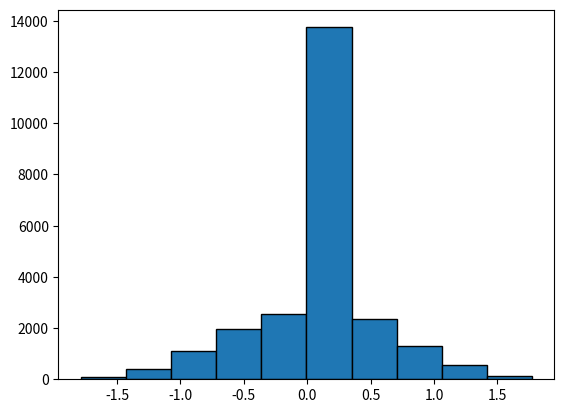

The matplotlib source for this figure:
import pprint

from matplotlib.colors import ListedColormap
from numpy import int32, array, polyfit
import numpy as np
from numpy.polynomial.polynomial import polyfit
import matplotlib.pyplot as plt
import seaborn as sns
import pandas as pd

food_dataset = [{'conv_amount': 2369,
                 'conv_average_size': 3.10510764035458,
                 'conv_total_tweets': 7356,
                 'hist_edges': array([-1.6531, -1.31775, -0.9824, -0.64705, -0.3117, 0.02365,
                                      0.359, 0.69435, 1.0297, 1.36505, 1.7004]),
                 'hist_freq': array([15, 44, 168, 343, 3057, 371, 355, 188, 82, 20],
                                    dtype=int32),
                 'id': 56377143,
                 'negative_count': 923,
                 'neutral_count': 2684,
                 'positive_count': 1036,
                 'response_time': 108.66477653923673,
                 'responses': 5127,
                 'screen_name': 'KLM',
                 'sentiment_score_max': 1.7004000000000001,
                 'sentiment_score_mean': 0.024280335989661856,
                 'sentiment_score_min': -1.6531,
                 'sentiment_score_sd': 0.38267921353620044},
                {'conv_amount': 698,
                 'conv_average_size': 3.21919770773639,
                 'conv_total_tweets': 2247,
                 'hist_edges': array([-1.5213, -1.21233, -0.90336, -0.59439, -0.28542, 0.02355,
                                      0.33252, 0.64149, 0.95046, 1.25943, 1.5684]),
                 'hist_freq': array([6, 18, 62, 98, 763, 111, 142, 66, 32, 11], dtype=int32),
                 'id': 106062176,
                 'negative_count': 294,
                 'neutral_count': 646,
                 'positive_count': 369,
                 'response_time': 76.94872963627662,
                 'responses': 1393,
                 'screen_name': 'airfrance',
                 'sentiment_score_max': 1.5684,
                 'sentiment_score_mean': 0.04937043544690604,
                 'sentiment_score_min': -1.5213,
                 'sentiment_score_sd': 0.41116937774251144},
                {'conv_amount': 13961,
                 'conv_average_size': 3.295036172193969,
                 'conv_total_tweets': 46002,
                 'hist_edges': array([-1.8332, -1.47204, -1.11088, -0.74972, -0.38856, -0.0274,
                                      0.33376, 0.69492, 1.05608, 1.41724, 1.7784]),
                 'hist_freq': array([80, 383, 1088, 2182, 2900, 15610, 2923, 1675, 697,
                                     107], dtype=int32),
                 'id': 18332190,
                 'negative_count': 6832,
                 'neutral_count': 12411,
                 'positive_count': 8402,
                 'response_time': 353.5165627280912,
                 'responses': 26287,
                 'screen_name': 'British_Airways',
                 'sentiment_score_max': 1.7784,
                 'sentiment_score_mean': 0.03636903237475131,
                 'sentiment_score_min': -1.8332,
                 'sentiment_score_sd': 0.4597333205298218},
                {'conv_amount': 17225,
                 'conv_average_size': 2.523947750362845,
                 'conv_total_tweets': 43475,
                 'hist_edges': array([-1.7847, -1.42901, -1.07332, -0.71763, -0.36194, -0.00625,
                                      0.34944, 0.70513, 1.06082, 1.41651, 1.7722]),
                 'hist_freq': array([82, 383, 1117, 1982, 2565, 13751, 2363, 1319, 553,
                                     122], dtype=int32),
                 'id': 22536055,
                 'negative_count': 6161,
                 'neutral_count': 11369,
                 'positive_count': 6707,
                 'response_time': 37.0685238869642,
                 'responses': 24535,
                 'screen_name': 'AmericanAir',
                 'sentiment_score_max': 1.7722,
                 'sentiment_score_mean': 0.02204281057886702,
                 'sentiment_score_min': -1.7847,
                 'sentiment_score_sd': 0.4588309934779562},
                {'conv_amount': 774,
                 'conv_average_size': 2.4754521963824287,
                 'conv_total_tweets': 1916,
                 'hist_edges': array([-1.6317, -1.32984, -1.02798, -0.72612, -0.42426, -0.1224,
                                      0.17946, 0.48132, 0.78318, 1.08504, 1.3869]),
                 'hist_freq': array([6, 16, 61, 64, 124, 672, 103, 66, 40, 17], dtype=int32),
                 'id': 124476322,
                 'negative_count': 321,
                 'neutral_count': 538,
                 'positive_count': 310,
                 'response_time': 64.34324674873737,
                 'responses': 1056,
                 'screen_name': 'lufthansa',
                 'sentiment_score_max': 1.3869,
                 'sentiment_score_mean': -0.010377673224978613,
                 'sentiment_score_min': -1.6317,
                 'sentiment_score_sd': 0.41841926669741486},
                {'conv_amount': 162,
                 'conv_average_size': 3.253086419753086,
                 'conv_total_tweets': 527,
                 'hist_edges': array([-1.1769, -0.89253, -0.60816, -0.32379, -0.03942, 0.24495,
                                      0.52932, 0.81369, 1.09806, 1.38243, 1.6668]),
                 'hist_freq': array([7, 19, 26, 35, 164, 19, 22, 9, 4, 2], dtype=int32),
                 'id': 26223583,
                 'negative_count': 90,
                 'neutral_count': 143,
                 'positive_count': 74,
                 'response_time': 98.98145500588929,
                 'responses': 283,
                 'screen_name': 'airberlin',
                 'sentiment_score_max': 1.6667999999999998,
                 'sentiment_score_mean': 0.0016032573289902236,
                 'sentiment_score_min': -1.1769,
                 'sentiment_score_sd': 0.42580228875607395},
                {'conv_amount': 77,
                 'conv_average_size': 3.948051948051948,
                 'conv_total_tweets': 304,
                 'hist_edges': array([-1.0957, -0.81858, -0.54146, -0.26434, 0.01278, 0.2899,
                                      0.56702, 0.84414, 1.12126, 1.39838, 1.6755]),
                 'hist_freq': array([5, 4, 15, 65, 6, 17, 21, 6, 5, 28], dtype=int32),
                 'id': 2182373406,
                 'negative_count': 36,
                 'neutral_count': 53,
                 'positive_count': 83,
                 'response_time': 44.67232199074074,
                 'responses': 144,
                 'screen_name': 'airberlinAssist',
                 'sentiment_score_max': 1.6755,
                 'sentiment_score_mean': 0.372718023255814,
                 'sentiment_score_min': -1.0957000000000001,
                 'sentiment_score_sd': 0.6861696177946562},
                {'conv_amount': 2052,
                 'conv_average_size': 2.259746588693957,
                 'conv_total_tweets': 4637,
                 'hist_edges': array([-1.5534, -1.22201, -0.89062, -0.55923, -0.22784, 0.10355,
                                      0.43494, 0.76633, 1.09772, 1.42911, 1.7605]),
                 'hist_freq': array([27, 103, 176, 227, 1873, 273, 228, 113, 54, 11],
                                    dtype=int32),
                 'id': 38676903,
                 'negative_count': 706,
                 'neutral_count': 1604,
                 'positive_count': 775,
                 'response_time': 1531.3890646798704,
                 'responses': 2676,
                 'screen_name': 'easyJet',
                 'sentiment_score_max': 1.7605,
                 'sentiment_score_mean': 0.00768606158833063,
                 'sentiment_score_min': -1.5534,
                 'sentiment_score_sd': 0.4388696842871147},
                {'conv_amount': 911,
                 'conv_average_size': 4.013172338090011,
                 'conv_total_tweets': 3656,
                 'hist_edges': array([-1.3041, -1.01481, -0.72552, -0.43623, -0.14694, 0.14235,
                                      0.43164, 0.72093, 1.01022, 1.29951, 1.5888]),
                 'hist_freq': array([19, 62, 141, 194, 839, 232, 196, 93, 28, 10], dtype=int32),
                 'id': 1542862735,
                 'negative_count': 498,
                 'neutral_count': 686,
                 'positive_count': 630,
                 'response_time': 46.11101643356644,
                 'responses': 1573,
                 'screen_name': 'Ryanair',
                 'sentiment_score_max': 1.5888,
                 'sentiment_score_mean': 0.049229382579933846,
                 'sentiment_score_min': -1.3041,
                 'sentiment_score_sd': 0.42819787249187113},
                {'conv_amount': 704,
                 'conv_average_size': 3.1548295454545454,
                 'conv_total_tweets': 2221,
                 'hist_edges': array([-1.5822, -1.2592, -0.9362, -0.6132, -0.2902, 0.0328, 0.3558,
                                      0.6788, 1.0018, 1.3248, 1.6478]),
                 'hist_freq': array([7, 25, 125, 142, 686, 127, 119, 72, 23, 18], dtype=int32),
                 'id': 253340062,
                 'negative_count': 438,
                 'neutral_count': 532,
                 'positive_count': 374,
                 'response_time': 54.27973770973155,
                 'responses': 1192,
                 'screen_name': 'SingaporeAir',
                 'sentiment_score_max': 1.6478000000000002,
                 'sentiment_score_mean': -0.017613095238095247,
                 'sentiment_score_min': -1.5822,
                 'sentiment_score_sd': 0.47344601048418994},
                {'conv_amount': 1971,
                 'conv_average_size': 1.9812278031456114,
                 'conv_total_tweets': 3905,
                 'hist_edges': array([-1.5737, -1.23941, -0.90512, -0.57083, -0.23654, 0.09775,
                                      0.43204, 0.76633, 1.10062, 1.43491, 1.7692]),
                 'hist_freq': array([14, 49, 141, 187, 1747, 188, 174, 108, 32, 14],
                                    dtype=int32),
                 'id': 218730857,
                 'negative_count': 568,
                 'neutral_count': 1514,
                 'positive_count': 572,
                 'response_time': 234.81280398504725,
                 'responses': 2363,
                 'screen_name': 'Qantas',
                 'sentiment_score_max': 1.7692,
                 'sentiment_score_mean': 0.019193820648078373,
                 'sentiment_score_min': -1.5737,
                 'sentiment_score_sd': 0.4074210357927381},
                {'conv_amount': 636,
                 'conv_average_size': 5.366352201257862,
                 'conv_total_tweets': 3413,
                 'hist_edges': array([-1.6333, -1.32513, -1.01696, -0.70879, -0.40062, -0.09245,
                                      0.21572, 0.52389, 0.83206, 1.14023, 1.4484]),
                 'hist_freq': array([17, 23, 340, 194, 255, 643, 137, 84, 40, 17], dtype=int32),
                 'id': 45621423,
                 'negative_count': 919,
                 'neutral_count': 401,
                 'positive_count': 430,
                 'response_time': 9.8468963783655,
                 'responses': 1399,
                 'screen_name': 'EtihadAirways',
                 'sentiment_score_max': 1.4484,
                 'sentiment_score_mean': -0.18732491428571432,
                 'sentiment_score_min': -1.6333,
                 'sentiment_score_sd': 0.5072391766154938},
                {'conv_amount': 2548,
                 'conv_average_size': 3.1981946624803768,
                 'conv_total_tweets': 8149,
                 'hist_edges': array([-1.6806, -1.33823, -0.99586, -0.65349, -0.31112, 0.03125,
                                      0.37362, 0.71599, 1.05836, 1.40073, 1.7431]),
                 'hist_freq': array([13, 49, 212, 310, 1896, 483, 541, 303, 109, 27],
                                    dtype=int32),
                 'id': 20626359,
                 'negative_count': 1019,
                 'neutral_count': 1424,
                 'positive_count': 1500,
                 'response_time': 25.79680992675705,
                 'responses': 4278,
                 'screen_name': 'VirginAtlantic',
                 'sentiment_score_max': 1.7431,
                 'sentiment_score_mean': 0.09148102967283794,
                 'sentiment_score_min': -1.6806,
                 'sentiment_score_sd': 0.47999559685005433}]

dataset = [{'conv_amount': 32803,
            'conv_average_size': 4.299301893119532,
            'conv_total_tweets': 141030,
            'delta_negative_count': 8660,
            'delta_neutral_count': 46000,
            'delta_positive_count': 12517,
            'filter_type': 'NO_AIRLINE',
            'hist_edges': array([-1.7396, -1.62327667, -1.50695333, -1.39063, -1.27430667,
                                 -1.15798333, -1.04166, -0.92533667, -0.80901333, -0.69269,
                                 -0.57636667, -0.46004333, -0.34372, -0.22739667, -0.11107333,
                                 0.00525, 0.12157333, 0.23789667, 0.35422, 0.47054333,
                                 0.58686667, 0.70319, 0.81951333, 0.93583667, 1.05216,
                                 1.16848333, 1.28480667, 1.40113, 1.51745333, 1.63377667,
                                 1.7501]),
            'hist_freq': array([5, 12, 42, 47, 85, 172, 201, 364, 565, 1257, 1018,
                                1323, 1246, 1101, 1246, 1309, 1236, 1879, 1937, 1549, 1699, 937,
                                723, 395, 305, 247, 150, 76, 30, 21], dtype=int32),
            'id': 56377143,
            'response_time': 105.52109578717757,
            'responses': 75108,
            'root_negative_count': 6916,
            'root_neutral_count': 15340,
            'root_positive_count': 10547,
            'screen_name': 'KLM',
            'sentiment_score_max': 1.7501,
            'sentiment_score_mean': 0.037053707370082026,
            'sentiment_score_min': -1.7396,
            'sentiment_score_sd': 0.31822291251541973},
           {'conv_amount': 8248,
            'conv_average_size': 4.432104752667313,
            'conv_total_tweets': 36556,
            'delta_negative_count': 2894,
            'delta_neutral_count': 8271,
            'delta_positive_count': 4851,
            'filter_type': 'NO_AIRLINE',
            'hist_edges': array([-1.604, -1.49257667, -1.38115333, -1.26973, -1.15830667,
                                 -1.04688333, -0.93546, -0.82403667, -0.71261333, -0.60119,
                                 -0.48976667, -0.37834333, -0.26692, -0.15549667, -0.04407333,
                                 0.06735, 0.17877333, 0.29019667, 0.40162, 0.51304333,
                                 0.62446667, 0.73589, 0.84731333, 0.95873667, 1.07016,
                                 1.18158333, 1.29300667, 1.40443, 1.51585333, 1.62727667,
                                 1.7387]),
            'hist_freq': array([7, 18, 19, 32, 45, 68, 96, 181, 274, 248, 413, 505, 362,
                                470, 386, 448, 461, 818, 663, 557, 481, 342, 258, 170, 145, 132,
                                65, 50, 23, 8], dtype=int32),
            'id': 106062176,
            'response_time': 162.08449440518604,
            'responses': 17123,
            'root_negative_count': 2708,
            'root_neutral_count': 2803,
            'root_positive_count': 2737,
            'screen_name': 'airfrance',
            'sentiment_score_max': 1.7387000000000001,
            'sentiment_score_mean': 0.08604389985014986,
            'sentiment_score_min': -1.604,
            'sentiment_score_sd': 0.4029310440590107},
           {'conv_amount': 75549,
            'conv_average_size': 4.088009106672491,
            'conv_total_tweets': 308845,
            'delta_negative_count': 29030,
            'delta_neutral_count': 68034,
            'delta_positive_count': 46182,
            'filter_type': 'NO_AIRLINE',
            'hist_edges': array([-1.7622, -1.64384333, -1.52548667, -1.40713, -1.28877333,
                                 -1.17041667, -1.05206, -0.93370333, -0.81534667, -0.69699,
                                 -0.57863333, -0.46027667, -0.34192, -0.22356333, -0.10520667,
                                 0.01315, 0.13150667, 0.24986333, 0.36822, 0.48657667,
                                 0.60493333, 0.72329, 0.84164667, 0.96000333, 1.07836,
                                 1.19671667, 1.31507333, 1.43343, 1.55178667, 1.67014333,
                                 1.7885]),
            'hist_freq': array([21, 40, 129, 250, 469, 678, 822, 1437, 2085, 2768, 3018,
                                4048, 4819, 4087, 4673, 5394, 5084, 6317, 5915, 5130, 5401, 3969,
                                2687, 1850, 1689, 1173, 684, 421, 123, 31], dtype=int32),
            'id': 18332190,
            'response_time': 356.60075919429386,
            'responses': 136882,
            'root_negative_count': 27342,
            'root_neutral_count': 17272,
            'root_positive_count': 30935,
            'screen_name': 'British_Airways',
            'sentiment_score_max': 1.7885,
            'sentiment_score_mean': 0.0836393058095863,
            'sentiment_score_min': -1.7622,
            'sentiment_score_sd': 0.4305155434934102},
           {'conv_amount': 133028,
            'conv_average_size': 3.544810115163725,
            'conv_total_tweets': 471559,
            'delta_negative_count': 40784,
            'delta_neutral_count': 87323,
            'delta_positive_count': 58760,
            'filter_type': 'NO_AIRLINE',
            'hist_edges': array([-1.7847, -1.66417333, -1.54364667, -1.42312, -1.30259333,
                                 -1.18206667, -1.06154, -0.94101333, -0.82048667, -0.69996,
                                 -0.57943333, -0.45890667, -0.33838, -0.21785333, -0.09732667,
                                 0.0232, 0.14372667, 0.26425333, 0.38478, 0.50530667,
                                 0.62583333, 0.74636, 0.86688667, 0.98741333, 1.10794,
                                 1.22846667, 1.34899333, 1.46952, 1.59004667, 1.71057333,
                                 1.8311]),
            'hist_freq': array([23, 87, 218, 434, 693, 985, 1374, 2093, 2959, 3918, 5032,
                                5984, 6016, 5931, 5990, 6567, 7353, 7838, 7700, 6553, 5875, 5024,
                                3363, 2430, 2007, 1444, 912, 504, 196, 41], dtype=int32),
            'id': 22536055,
            'response_time': 37.2269950224309,
            'responses': 189768,
            'root_negative_count': 51963,
            'root_neutral_count': 28181,
            'root_positive_count': 52884,
            'screen_name': 'AmericanAir',
            'sentiment_score_max': 1.8311000000000002,
            'sentiment_score_mean': 0.07102028876152555,
            'sentiment_score_min': -1.7847,
            'sentiment_score_sd': 0.44659277190813523},
           {'conv_amount': 7285,
            'conv_average_size': 3.9216197666437886,
            'conv_total_tweets': 28569,
            'delta_negative_count': 2592,
            'delta_neutral_count': 4947,
            'delta_positive_count': 4705,
            'filter_type': 'NO_AIRLINE',
            'hist_edges': array([-1.6317, -1.51715333, -1.40260667, -1.28806, -1.17351333,
                                 -1.05896667, -0.94442, -0.82987333, -0.71532667, -0.60078,
                                 -0.48623333, -0.37168667, -0.25714, -0.14259333, -0.02804667,
                                 0.0865, 0.20104667, 0.31559333, 0.43014, 0.54468667,
                                 0.65923333, 0.77378, 0.88832667, 1.00287333, 1.11742,
                                 1.23196667, 1.34651333, 1.46106, 1.57560667, 1.69015333,
                                 1.8047]),
            'hist_freq': array([4, 10, 19, 33, 44, 65, 132, 158, 209, 369, 303, 355, 422,
                                388, 406, 452, 542, 578, 536, 484, 346, 463, 203, 144, 132, 127,
                                100, 129, 88, 56], dtype=int32),
            'id': 124476322,
            'response_time': 64.73490580236694,
            'responses': 10872,
            'root_negative_count': 2328,
            'root_neutral_count': 2127,
            'root_positive_count': 2830,
            'screen_name': 'lufthansa',
            'sentiment_score_max': 1.8047,
            'sentiment_score_mean': 0.14117107154524663,
            'sentiment_score_min': -1.6317,
            'sentiment_score_sd': 0.4997548843084923},
           {'conv_amount': 3757,
            'conv_average_size': 4.70055895661432,
            'conv_total_tweets': 17660,
            'delta_negative_count': 1480,
            'delta_neutral_count': 3692,
            'delta_positive_count': 2019,
            'filter_type': 'NO_AIRLINE',
            'hist_edges': array([-1.6852, -1.56946, -1.45372, -1.33798, -1.22224, -1.1065,
                                 -0.99076, -0.87502, -0.75928, -0.64354, -0.5278, -0.41206,
                                 -0.29632, -0.18058, -0.06484, 0.0509, 0.16664, 0.28238,
                                 0.39812, 0.51386, 0.6296, 0.74534, 0.86108, 0.97682,
                                 1.09256, 1.2083, 1.32404, 1.43978, 1.55552, 1.67126,
                                 1.787]),
            'hist_freq': array([4, 1, 5, 20, 27, 25, 51, 107, 97, 386, 143, 172, 191,
                                159, 153, 181, 206, 242, 271, 316, 250, 170, 92, 79, 63, 44,
                                25, 9, 6, 4], dtype=int32),
            'id': 26223583,
            'response_time': 93.916924411778,
            'responses': 7381,
            'root_negative_count': 1267,
            'root_neutral_count': 1669,
            'root_positive_count': 821,
            'screen_name': 'airberlin',
            'sentiment_score_max': 1.787,
            'sentiment_score_mean': 0.05390653594771242,
            'sentiment_score_min': -1.6852,
            'sentiment_score_sd': 0.4258175146074458},
           {'conv_amount': 1374,
            'conv_average_size': 5.047307132459971,
            'conv_total_tweets': 6935,
            'delta_negative_count': 538,
            'delta_neutral_count': 1095,
            'delta_positive_count': 852,
            'filter_type': 'NO_AIRLINE',
            'hist_edges': array([-1.4496, -1.34153667, -1.23347333, -1.12541, -1.01734667,
                                 -0.90928333, -0.80122, -0.69315667, -0.58509333, -0.47703,
                                 -0.36896667, -0.26090333, -0.15284, -0.04477667, 0.06328667,
                                 0.17135, 0.27941333, 0.38747667, 0.49554, 0.60360333,
                                 0.71166667, 0.81973, 0.92779333, 1.03585667, 1.14392,
                                 1.25198333, 1.36004667, 1.46811, 1.57617333, 1.68423667,
                                 1.7923]),
            'hist_freq': array([2, 5, 3, 13, 19, 25, 20, 112, 44, 65, 65, 74, 68,
                                55, 65, 79, 96, 103, 102, 107, 84, 54, 25, 29, 14, 13,
                                13, 13, 22, 1], dtype=int32),
            'id': 2182373406,
            'response_time': 66.40573574561404,
            'responses': 2660,
            'root_negative_count': 540,
            'root_neutral_count': 517,
            'root_positive_count': 317,
            'screen_name': 'airberlinAssist',
            'sentiment_score_max': 1.7923,
            'sentiment_score_mean': 0.10648953722334005,
            'sentiment_score_min': -1.4496,
            'sentiment_score_sd': 0.4705050104134194},
           {'conv_amount': 28170,
            'conv_average_size': 3.3047923322683705,
            'conv_total_tweets': 93096,
            'delta_negative_count': 7567,
            'delta_neutral_count': 22764,
            'delta_positive_count': 12712,
            'filter_type': 'NO_AIRLINE',
            'hist_edges': array([-1.6626, -1.54849667, -1.43439333, -1.32029, -1.20618667,
                                 -1.09208333, -0.97798, -0.86387667, -0.74977333, -0.63567,
                                 -0.52156667, -0.40746333, -0.29336, -0.17925667, -0.06515333,
                                 0.04895, 0.16305333, 0.27715667, 0.39126, 0.50536333,
                                 0.61946667, 0.73357, 0.84767333, 0.96177667, 1.07588,
                                 1.18998333, 1.30408667, 1.41819, 1.53229333, 1.64639667,
                                 1.7605]),
            'hist_freq': array([6, 17, 46, 84, 107, 181, 307, 397, 558, 683, 995,
                                1298, 1064, 1203, 1113, 1494, 1671, 1767, 1731, 1282, 1192, 954,
                                634, 490, 424, 308, 142, 81, 42, 8], dtype=int32),
            'id': 38676903,
            'response_time': 1430.959347511622,
            'responses': 36282,
            'root_negative_count': 11885,
            'root_neutral_count': 6650,
            'root_positive_count': 9635,
            'screen_name': 'easyJet',
            'sentiment_score_max': 1.7605,
            'sentiment_score_mean': 0.07638927119392237,
            'sentiment_score_min': -1.6626,
            'sentiment_score_sd': 0.3912396321059461},
           {'conv_amount': 14929,
            'conv_average_size': 4.236854444370018,
            'conv_total_tweets': 63252,
            'delta_negative_count': 5416,
            'delta_neutral_count': 7681,
            'delta_positive_count': 7949,
            'filter_type': 'NO_AIRLINE',
            'hist_edges': array([-1.7209, -1.60731, -1.49372, -1.38013, -1.26654, -1.15295,
                                 -1.03936, -0.92577, -0.81218, -0.69859, -0.585, -0.47141,
                                 -0.35782, -0.24423, -0.13064, -0.01705, 0.09654, 0.21013,
                                 0.32372, 0.43731, 0.5509, 0.66449, 0.77808, 0.89167,
                                 1.00526, 1.11885, 1.23244, 1.34603, 1.45962, 1.57321,
                                 1.6868]),
            'hist_freq': array([2, 3, 23, 28, 52, 84, 125, 216, 352, 494, 577,
                                825, 861, 779, 923, 788, 925, 1121, 1190, 1143, 708, 717,
                                551, 293, 230, 154, 125, 50, 14, 12], dtype=int32),
            'id': 1542862735,
            'response_time': 55.7786880141252,
            'responses': 25156,
            'root_negative_count': 4173,
            'root_neutral_count': 4635,
            'root_positive_count': 6121,
            'screen_name': 'Ryanair',
            'sentiment_score_max': 1.6868,
            'sentiment_score_mean': 0.07705331179321487,
            'sentiment_score_min': -1.7208999999999999,
            'sentiment_score_sd': 0.4309030862147618},
           {'conv_amount': 4402,
            'conv_average_size': 3.71240345297592,
            'conv_total_tweets': 16342,
            'delta_negative_count': 1430,
            'delta_neutral_count': 3249,
            'delta_positive_count': 2114,
            'filter_type': 'NO_AIRLINE',
            'hist_edges': array([-1.6358, -1.52291333, -1.41002667, -1.29714, -1.18425333,
                                 -1.07136667, -0.95848, -0.84559333, -0.73270667, -0.61982,
                                 -0.50693333, -0.39404667, -0.28116, -0.16827333, -0.05538667,
                                 0.0575, 0.17038667, 0.28327333, 0.39616, 0.50904667,
                                 0.62193333, 0.73482, 0.84770667, 0.96059333, 1.07348,
                                 1.18636667, 1.29925333, 1.41214, 1.52502667, 1.63791333,
                                 1.7508]),
            'hist_freq': array([4, 16, 15, 17, 17, 36, 56, 117, 111, 121, 153, 228, 227,
                                205, 227, 220, 175, 288, 301, 184, 235, 190, 115, 87, 62, 55,
                                34, 23, 17, 8], dtype=int32),
            'id': 253340062,
            'response_time': 75.39975951879912,
            'responses': 7128,
            'root_negative_count': 1107,
            'root_neutral_count': 1208,
            'root_positive_count': 2087,
            'screen_name': 'SingaporeAir',
            'sentiment_score_max': 1.7508,
            'sentiment_score_mean': 0.07825211246871781,
            'sentiment_score_min': -1.6358000000000001,
            'sentiment_score_sd': 0.4391956695056272},
           {'conv_amount': 14295,
            'conv_average_size': 3.1090591115774746,
            'conv_total_tweets': 44444,
            'delta_negative_count': 4212,
            'delta_neutral_count': 10697,
            'delta_positive_count': 5036,
            'filter_type': 'NO_AIRLINE',
            'hist_edges': array([-1.8681, -1.74603667, -1.62397333, -1.50191, -1.37984667,
                                 -1.25778333, -1.13572, -1.01365667, -0.89159333, -0.76953,
                                 -0.64746667, -0.52540333, -0.40334, -0.28127667, -0.15921333,
                                 -0.03715, 0.08491333, 0.20697667, 0.32904, 0.45110333,
                                 0.57316667, 0.69523, 0.81729333, 0.93935667, 1.06142,
                                 1.18348333, 1.30554667, 1.42761, 1.54967333, 1.67173667,
                                 1.7938]),
            'hist_freq': array([2, 3, 10, 39, 47, 92, 84, 410, 264, 296, 438, 474, 683,
                                520, 691, 562, 615, 646, 747, 594, 518, 494, 354, 228, 155, 109,
                                98, 45, 25, 5], dtype=int32),
            'id': 218730857,
            'response_time': 266.1590416823585,
            'responses': 17525,
            'root_negative_count': 3589,
            'root_neutral_count': 3496,
            'root_positive_count': 7210,
            'screen_name': 'Qantas',
            'sentiment_score_max': 1.7938,
            'sentiment_score_mean': 0.031480586613186264,
            'sentiment_score_min': -1.8681,
            'sentiment_score_sd': 0.4202636860605078},
           {'conv_amount': 4763,
            'conv_average_size': 4.138568129330254,
            'conv_total_tweets': 19712,
            'delta_negative_count': 2328,
            'delta_neutral_count': 3465,
            'delta_positive_count': 2509,
            'filter_type': 'NO_AIRLINE',
            'hist_edges': array([-1.8347, -1.71712333, -1.59954667, -1.48197, -1.36439333,
                                 -1.24681667, -1.12924, -1.01166333, -0.89408667, -0.77651,
                                 -0.65893333, -0.54135667, -0.42378, -0.30620333, -0.18862667,
                                 -0.07105, 0.04652667, 0.16410333, 0.28168, 0.39925667,
                                 0.51683333, 0.63441, 0.75198667, 0.86956333, 0.98714,
                                 1.10471667, 1.22229333, 1.33987, 1.45744667, 1.57502333,
                                 1.6926]),
            'hist_freq': array([1, 1, 12, 14, 24, 31, 37, 88, 595, 132, 182, 213, 297,
                                244, 294, 276, 312, 304, 344, 386, 250, 262, 235, 124, 64, 45,
                                35, 22, 8, 5], dtype=int32),
            'id': 45621423,
            'response_time': 15.823375656754235,
            'responses': 7499,
            'root_negative_count': 863,
            'root_neutral_count': 1528,
            'root_positive_count': 2372,
            'screen_name': 'EtihadAirways',
            'sentiment_score_max': 1.6926,
            'sentiment_score_mean': -0.0009233558178752191,
            'sentiment_score_min': -1.8347,
            'sentiment_score_sd': 0.46399522576509356},
           {'conv_amount': 14058,
            'conv_average_size': 4.124484279413857,
            'conv_total_tweets': 57982,
            'delta_negative_count': 5158,
            'delta_neutral_count': 7459,
            'delta_positive_count': 8211,
            'filter_type': 'NO_AIRLINE',
            'hist_edges': array([-1.6968, -1.58136, -1.46592, -1.35048, -1.23504, -1.1196,
                                 -1.00416, -0.88872, -0.77328, -0.65784, -0.5424, -0.42696,
                                 -0.31152, -0.19608, -0.08064, 0.0348, 0.15024, 0.26568,
                                 0.38112, 0.49656, 0.612, 0.72744, 0.84288, 0.95832,
                                 1.07376, 1.1892, 1.30464, 1.42008, 1.53552, 1.65096,
                                 1.7664]),
            'hist_freq': array([8, 13, 22, 53, 97, 114, 187, 372, 373, 394, 618,
                                823, 728, 763, 798, 878, 861, 1038, 1260, 821, 922, 732,
                                480, 350, 246, 177, 115, 66, 42, 18], dtype=int32),
            'id': 20626359,
            'response_time': 32.624860999033245,
            'responses': 23446,
            'root_negative_count': 4191,
            'root_neutral_count': 3895,
            'root_positive_count': 5972,
            'screen_name': 'VirginAtlantic',
            'sentiment_score_max': 1.7664,
            'sentiment_score_mean': 0.10384185711542156,
            'sentiment_score_min': -1.6968,
            'sentiment_score_sd': 0.4726843448913515}]

airlines_abv = ['KLM', 'A.F.', 'B.A.', 'A.A.', 'LU', 'A.B.', 'ABA',
                'EJ', 'RY', 'S.A.', 'QA', 'E.A.', 'V.A.']

year_data = {0: 0,
             1: 0,
             2: 0,
             3: 0,
             4: 0,
             5: 0,
             6: 0,
             7: 0,
             8: 0,
             9: 0,
             10: 0,
             11: 0,
             12: 0,
             13: 0,
             14: 0,
             15: 0,
             16: 0,
             17: 0,
             18: 0,
             19: 0,
             20: 0,
             21: 0,
             22: 0,
             23: 0,
             24: 0,
             25: 0,
             26: 0,
             27: 972,
             28: 1421,
             29: 1274,
             30: 1738,
             31: 1359,
             32: 1665,
             33: 1438,
             34: 1650,
             35: 1262,
             36: 1262,
             37: 1661,
             38: 1928,
             39: 1807,
             40: 2230,
             41: 1878,
             42: 1800,
             43: 1811,
             44: 1684,
             45: 1599,
             46: 1368,
             47: 1626,
             48: 2063,
             49: 1893,
             50: 1494,
             51: 1597,
             52: 1744,
             53: 1792,
             54: 1640,
             55: 1996,
             56: 1740,
             57: 1774,
             58: 2045,
             59: 1591,
             60: 1832,
             61: 2183,
             62: 2122,
             63: 1865,
             64: 1810,
             65: 2008,
             66: 1595,
             67: 1666,
             68: 2065,
             69: 2246,
             70: 2040,
             71: 2315,
             72: 3724,
             73: 2480,
             74: 1897,
             75: 2032,
             76: 1897,
             77: 1650,
             78: 1563,
             79: 1990,
             80: 1766,
             81: 1821,
             82: 1954,
             83: 2112,
             84: 1842,
             85: 1532,
             86: 2111,
             87: 1749,
             88: 1959,
             89: 0,
             90: 0,
             91: 0,
             92: 0,
             93: 0,
             94: 0,
             95: 0,
             96: 0,
             97: 0,
             98: 0,
             99: 0,
             100: 0,
             101: 0,
             102: 0,
             103: 0,
             104: 0,
             105: 0,
             106: 0,
             107: 0,
             108: 0,
             109: 0,
             110: 0,
             111: 0,
             112: 0,
             113: 0,
             114: 0,
             115: 0,
             116: 0,
             117: 0,
             118: 0,
             119: 0,
             120: 0,
             121: 0,
             122: 0,
             123: 0,
             124: 0,
             125: 0,
             126: 0,
             127: 0,
             128: 0,
             129: 0,
             130: 0,
             131: 0,
             132: 0,
             133: 0,
             134: 0,
             135: 0,
             136: 0,
             137: 0,
             138: 0,
             139: 0,
             140: 0,
             141: 0,
             142: 0,
             143: 0,
             144: 0,
             145: 0,
             146: 0,
             147: 0,
             148: 0,
             149: 0,
             150: 0,
             151: 0,
             152: 0,
             153: 5,
             154: 0,
             155: 0,
             156: 0,
             157: 0,
             158: 0,
             159: 0,
             160: 22,
             161: 0,
             162: 0,
             163: 4,
             164: 0,
             165: 0,
             166: 0,
             167: 0,
             168: 0,
             169: 0,
             170: 0,
             171: 0,
             172: 0,
             173: 0,
             174: 0,
             175: 4,
             176: 0,
             177: 28,
             178: 0,
             179: 10,
             180: 0,
             181: 0,
             182: 9,
             183: 0,
             184: 13,
             185: 0,
             186: 10,
             187: 17,
             188: 1592,
             189: 2261,
             190: 2753,
             191: 2893,
             192: 3251,
             193: 2801,
             194: 2534,
             195: 2719,
             196: 3358,
             197: 3563,
             198: 4109,
             199: 2622,
             200: 2992,
             201: 3483,
             202: 2468,
             203: 3067,
             204: 4045,
             205: 3114,
             206: 2929,
             207: 3244,
             208: 4067,
             209: 2801,
             210: 3472,
             211: 5669,
             212: 3962,
             213: 3560,
             214: 3750,
             215: 3130,
             216: 3417,
             217: 2920,
             218: 3421,
             219: 2696,
             220: 2945,
             221: 3189,
             222: 2987,
             223: 2784,
             224: 1300,
             225: 0,
             226: 0,
             227: 0,
             228: 0,
             229: 0,
             230: 0,
             231: 0,
             232: 0,
             233: 0,
             234: 0,
             235: 1669,
             236: 2973,
             237: 2304,
             238: 2305,
             239: 2547,
             240: 2065,
             241: 2001,
             242: 2165,
             243: 2084,
             244: 2248,
             245: 2388,
             246: 2941,
             247: 2144,
             248: 1477,
             249: 2351,
             250: 2583,
             251: 2066,
             252: 2207,
             253: 2636,
             254: 1996,
             255: 1582,
             256: 2053,
             257: 1662,
             258: 2116,
             259: 1931,
             260: 2138,
             261: 1804,
             262: 1871,
             263: 2633,
             264: 2151,
             265: 1589,
             266: 580,
             267: 2066,
             268: 1634,
             269: 2000,
             270: 2455,
             271: 2008,
             272: 1784,
             273: 2372,
             274: 2431,
             275: 2011,
             276: 1777,
             277: 2061,
             278: 2086,
             279: 3061,
             280: 2853,
             281: 2376,
             282: 2070,
             283: 1591,
             284: 2247,
             285: 1779,
             286: 1598,
             287: 1843,
             288: 1741,
             289: 1648,
             290: 1842,
             291: 2156,
             292: 2038,
             293: 1833,
             294: 1994,
             295: 2157,
             296: 2046,
             297: 1955,
             298: 2020,
             299: 1826,
             300: 1739,
             301: 1919,
             302: 2368,
             303: 2163,
             304: 1866,
             305: 1924,
             306: 1733,
             307: 1642,
             308: 2213,
             309: 2028,
             310: 2433,
             311: 1383,
             312: 452,
             313: 0,
             314: 0,
             315: 0,
             316: 0,
             317: 0,
             318: 0,
             319: 0,
             320: 884,
             321: 1740,
             322: 1949,
             323: 1849,
             324: 2000,
             325: 1564,
             326: 1793,
             327: 1511,
             328: 1913,
             329: 1648,
             330: 891,
             331: 1468,
             332: 2024,
             333: 2421,
             334: 2000,
             335: 1755,
             336: 1709,
             337: 1710,
             338: 1681,
             339: 1857,
             340: 2018,
             341: 1577,
             342: 1668,
             343: 1637,
             344: 2336,
             345: 1991,
             346: 2087,
             347: 2455,
             348: 1996,
             349: 1665,
             350: 2359,
             351: 2772,
             352: 3892,
             353: 4066,
             354: 2773,
             355: 2648,
             356: 3003,
             357: 3550,
             358: 2996,
             359: 3355,
             360: 1829,
             361: 2508,
             362: 2802,
             363: 2470,
             364: 937}


def average_conv_length_sentiment_correlation():
    frames = []
    for entry in dataset:
        frames.append({"average_conv_length": entry['conv_average_size'],
                       "sentiment_score": entry['sentiment_score_mean']
                       })
    dataframe = pd.DataFrame(frames)
    ax = sns.regplot(x="average_conv_length", y="sentiment_score", data=dataframe)
    plt.show()


def responses_sentiment_correlation():
    frames = []
    for entry in dataset:
        frames.append({"responses": entry['responses'],
                       "sentiment_score": entry['sentiment_score_mean']})
    dataframe = pd.DataFrame(frames)
    ax = sns.regplot(x="responses", y="sentiment_score", data=dataframe)
    plt.show()


def food_distribution():
    frames = []
    for entry in food_dataset:
        if entry['id'] == 22536055:  # american air
            frq = entry['hist_freq']
            edges = entry['hist_edges']
            fig, ax = plt.subplots()
            ax.bar(edges[:-1], frq, width=np.diff(edges), ec="k", align="edge")
            plt.show()


def conversation_length_through_year_chart():
    plt.bar(range(len(year_data)), list(year_data.values()), align='center')
    plt.xticks(range(len(year_data)), list(year_data.keys()))


    plt.show()


def stacked_sentiment_bars():
    frames = []

    columns = []
    for entry in dataset:
        columns.append(entry["screen_name"])

    for i, entry in enumerate(dataset):
        total = entry['delta_negative_count'] + entry['delta_neutral_count'] + entry['delta_positive_count']

        frame = {
            "abv": airlines_abv[i],
            "screen_name": entry['screen_name'],
            "Δ negative": entry['delta_negative_count'] * 100 / total,
            "Δ neutral": entry['delta_neutral_count'] * 100 / total,
            "Δ positive": entry['delta_positive_count'] * 100 / total
        }
        pprint.pprint(frame)
        frames.append(frame)

    frames = sorted(frames, reverse=True, key=lambda l: l["abv"])

    df = pd.DataFrame(frames)

    pprint.pprint(df)
    pl = df.plot.barh(stacked=True, x="abv", color=["red", "orange", "green"])

    plt.savefig("stacked_delta.svg", bbox_inches='tight')





#conversation_length_through_year_chart()
# responses_sentiment_correlation()
food_distribution()
#stacked_sentiment_bars()
